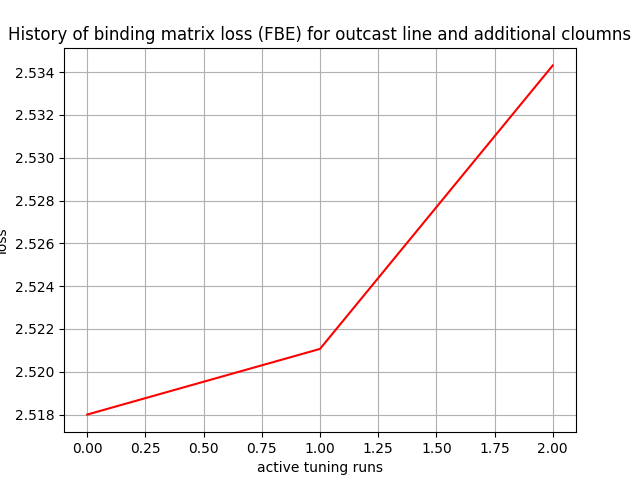

The file beside this chart, header and first rows:
, 0
0, 2.518
1, 2.521
2, 2.534
